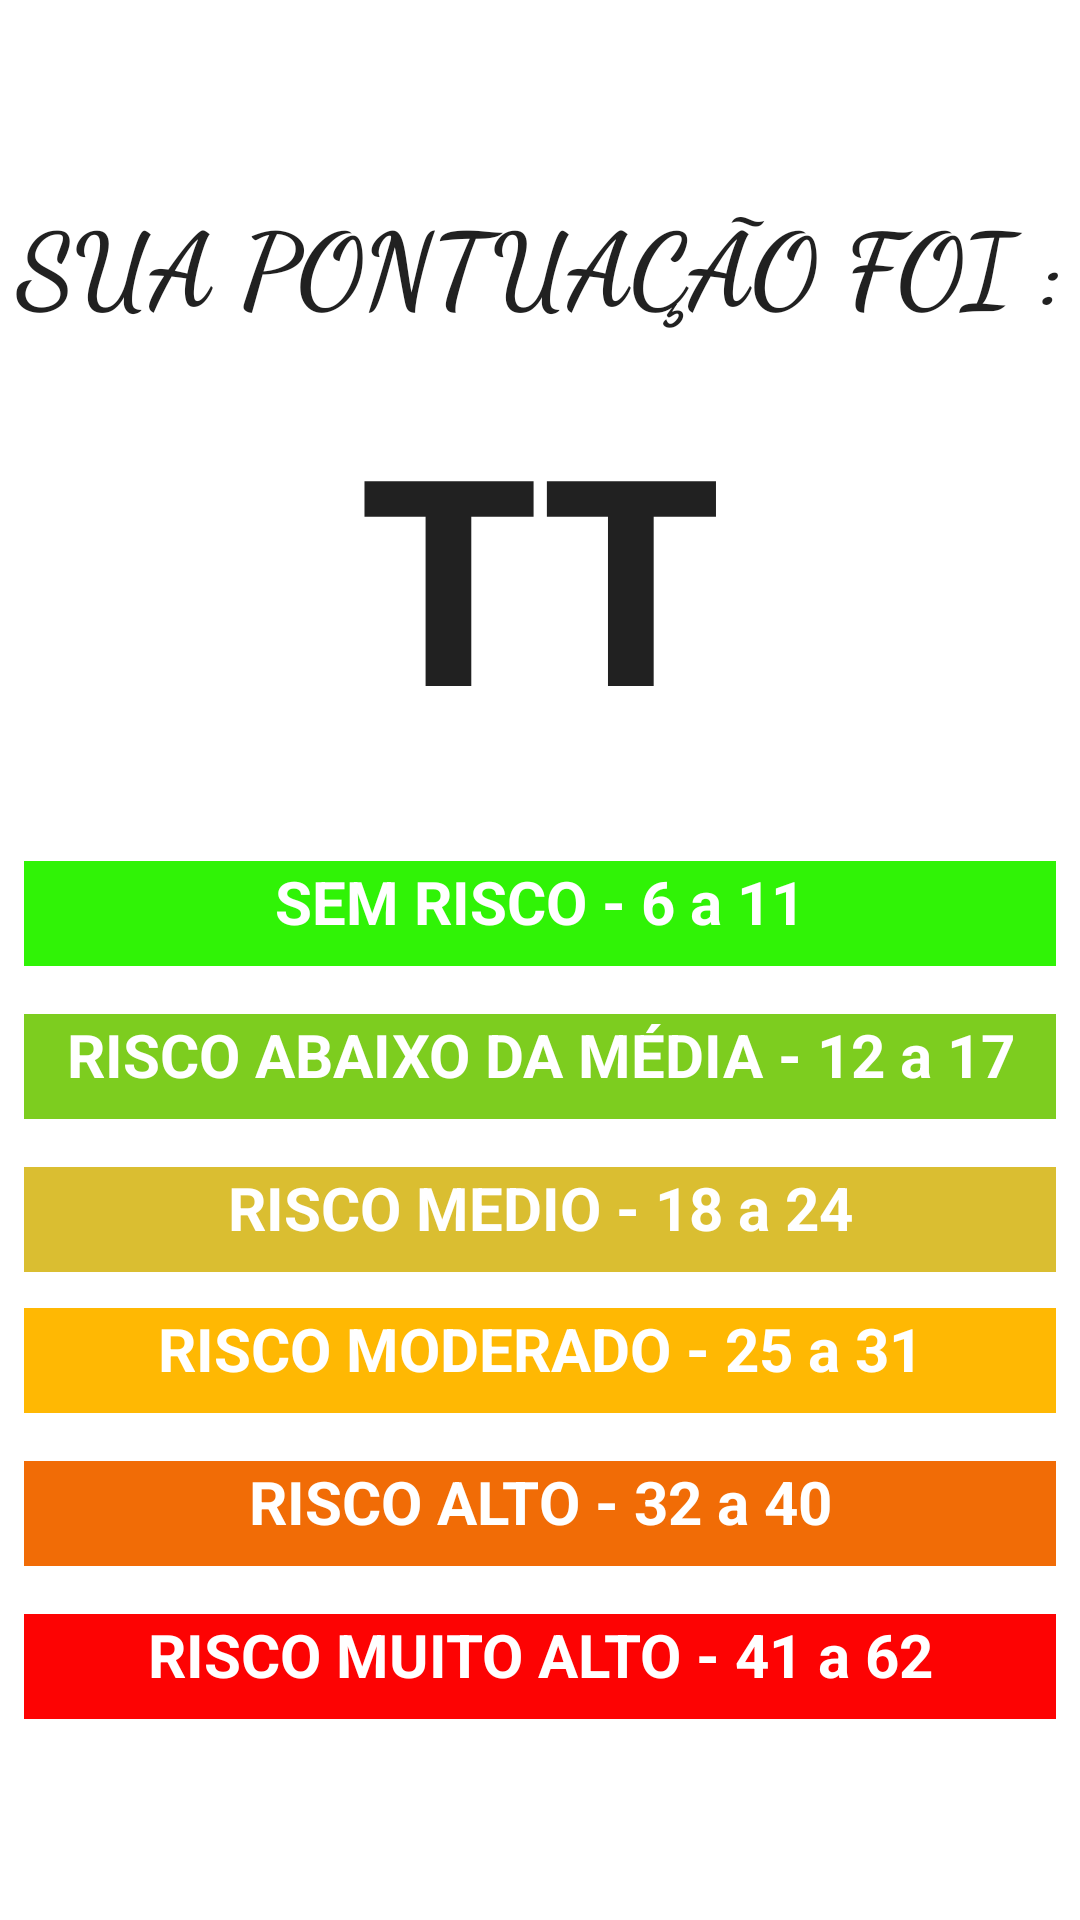

Here is an Android app screen rendered from its layout file. Give the layout XML and the strings, colors and styles it references.
<!-- AndroidManifest.xml: application theme Theme.TesteRiscoCardiaco -->
<!-- res/layout/activity_final.xml -->
<?xml version="1.0" encoding="utf-8"?>
<androidx.constraintlayout.widget.ConstraintLayout xmlns:android="http://schemas.android.com/apk/res/android"
    xmlns:app="http://schemas.android.com/apk/res-auto"
    xmlns:tools="http://schemas.android.com/tools"
    android:layout_width="match_parent"
    android:layout_height="match_parent"
    android:background="#FFFFFF"
    android:backgroundTint="#FFFFFF"
    tools:context=".FinalActivity">

    <TextView
        android:id="@+id/text_result"
        android:layout_width="wrap_content"
        android:layout_height="wrap_content"
        android:layout_marginTop="16dp"
        android:background="#FFFFFF"
        android:text="@string/tt"
        android:textAppearance="@style/TextAppearance.AppCompat.Body2"
        android:textSize="96sp"
        android:textStyle="bold"
        app:layout_constraintEnd_toEndOf="parent"
        app:layout_constraintStart_toStartOf="parent"
        app:layout_constraintTop_toBottomOf="@+id/text_Final" />


    <TextView
        android:id="@+id/text_Final"
        style="@style/Widget.AppCompat.TextView"
        android:layout_width="wrap_content"
        android:layout_height="wrap_content"
        android:layout_marginTop="64dp"
        android:background="#FFFFFF"
        android:freezesText="false"
        android:text="@string/sua_pontua_o_foi"
        android:fontFamily="cursive"
        android:textSize="34sp"
        android:textStyle="bold"
        android:textAppearance="@style/TextAppearance.AppCompat.Body2"
        app:layout_constraintEnd_toEndOf="parent"
        app:layout_constraintStart_toStartOf="parent"
        app:layout_constraintTop_toTopOf="parent" />

    <TextView
        android:id="@+id/textView3"
        android:layout_width="0dp"
        android:layout_height="35dp"
        android:layout_marginStart="8dp"
        android:layout_marginTop="32dp"
        android:layout_marginEnd="8dp"
        android:background="#30F306"
        android:text="@string/sem_risco_6_a_11"
        android:textAlignment="center"
        android:textColor="#FFFFFF"
        android:textSize="20sp"
        android:textStyle="bold"
        app:layout_constraintEnd_toEndOf="parent"
        app:layout_constraintStart_toStartOf="parent"
        app:layout_constraintTop_toBottomOf="@+id/text_result" />

    <TextView
        android:id="@+id/textView4"
        android:layout_width="0dp"
        android:layout_height="35dp"
        android:layout_marginStart="8dp"
        android:layout_marginTop="16dp"
        android:layout_marginEnd="8dp"
        android:background="#7DCD1F"
        android:text="@string/risco_abaixo_da_m_dia_12_a_17"
        android:textAlignment="center"
        android:textColor="#FFFFFF"
        android:textSize="20sp"
        android:textStyle="bold"
        app:layout_constraintEnd_toEndOf="parent"
        app:layout_constraintStart_toStartOf="parent"
        app:layout_constraintTop_toBottomOf="@+id/textView3" />

    <TextView
        android:id="@+id/textView5"
        android:layout_width="0dp"
        android:layout_height="35dp"
        android:layout_marginStart="8dp"
        android:layout_marginTop="16dp"
        android:layout_marginEnd="8dp"
        android:background="#DABE31"
        android:text="@string/risco_medio_18_a_24"
        android:textAlignment="center"
        android:textColor="#FFFFFF"
        android:textSize="20sp"
        android:textStyle="bold"
        app:layout_constraintEnd_toEndOf="parent"
        app:layout_constraintStart_toStartOf="parent"
        app:layout_constraintTop_toBottomOf="@+id/textView4" />

    <TextView
        android:id="@+id/textView6"
        android:layout_width="0dp"
        android:layout_height="35dp"
        android:layout_marginStart="8dp"
        android:layout_marginTop="12dp"
        android:layout_marginEnd="8dp"
        android:background="#FFB803"
        android:text="@string/risco_moderado_25_a_31"
        android:textAlignment="center"
        android:textColor="#FFFFFF"
        android:textSize="20sp"
        android:textStyle="bold"
        app:layout_constraintEnd_toEndOf="parent"
        app:layout_constraintHorizontal_bias="0.0"
        app:layout_constraintStart_toStartOf="parent"
        app:layout_constraintTop_toBottomOf="@+id/textView5" />

    <TextView
        android:id="@+id/textView7"
        android:layout_width="0dp"
        android:layout_height="35dp"
        android:layout_marginStart="8dp"
        android:layout_marginTop="16dp"
        android:layout_marginEnd="8dp"
        android:background="#F16C06"
        android:text="@string/risco_alto_32_a_40"
        android:textAlignment="center"
        android:textColor="#FFFFFF"
        android:textSize="20sp"
        android:textStyle="bold"
        app:layout_constraintEnd_toEndOf="parent"
        app:layout_constraintStart_toStartOf="parent"
        app:layout_constraintTop_toBottomOf="@+id/textView6" />

    <TextView
        android:id="@+id/textView8"
        android:layout_width="0dp"
        android:layout_height="35dp"
        android:layout_marginStart="8dp"
        android:layout_marginTop="16dp"
        android:layout_marginEnd="8dp"
        android:background="#FD0303"
        android:text="@string/risco_muito_alto_41_a_62"
        android:textAlignment="center"
        android:textColor="#FFFFFF"
        android:textSize="20sp"
        android:textStyle="bold"
        app:layout_constraintEnd_toEndOf="parent"
        app:layout_constraintStart_toStartOf="parent"
        app:layout_constraintTop_toBottomOf="@+id/textView7" />
</androidx.constraintlayout.widget.ConstraintLayout>
<!-- resources referenced by this layout -->
<resources>
  <string name="risco_abaixo_da_m_dia_12_a_17">RISCO ABAIXO DA MÉDIA - 12 a 17</string>
  <string name="risco_alto_32_a_40">RISCO ALTO - 32 a 40</string>
  <string name="risco_medio_18_a_24">RISCO MEDIO - 18 a 24</string>
  <string name="risco_moderado_25_a_31">RISCO MODERADO - 25 a 31</string>
  <string name="risco_muito_alto_41_a_62">RISCO MUITO ALTO - 41 a 62</string>
  <string name="sem_risco_6_a_11">SEM RISCO - 6 a 11</string>
  <string name="sua_pontua_o_foi">SUA PONTUAÇÃO FOI :</string>
  <string name="tt">TT</string>
  <style name="Theme.TesteRiscoCardiaco" parent="Theme.MaterialComponents.DayNight.DarkActionBar">
          
          <item name="colorPrimary">@color/purple_500</item>
          <item name="colorPrimaryVariant">@color/purple_700</item>
          <item name="colorOnPrimary">@color/white</item>
          
          <item name="colorSecondary">@color/teal_200</item>
          <item name="colorSecondaryVariant">@color/teal_700</item>
          <item name="colorOnSecondary">@color/black</item>
          
          <item name="android:statusBarColor" tools:targetApi="l">?attr/colorPrimaryVariant</item>
          
      </style>
  <!-- not gathered from this repository: default colours our renderer supplied (Android Studio template values) -->
  <color name="purple_500">#FF6200EE</color>
  <color name="purple_700">#FF3700B3</color>
  <color name="teal_200">#FF03DAC5</color>
  <color name="teal_700">#FF018786</color>
  <color name="black">#FF000000</color>
  <color name="white">#FFFFFFFF</color>
</resources>
